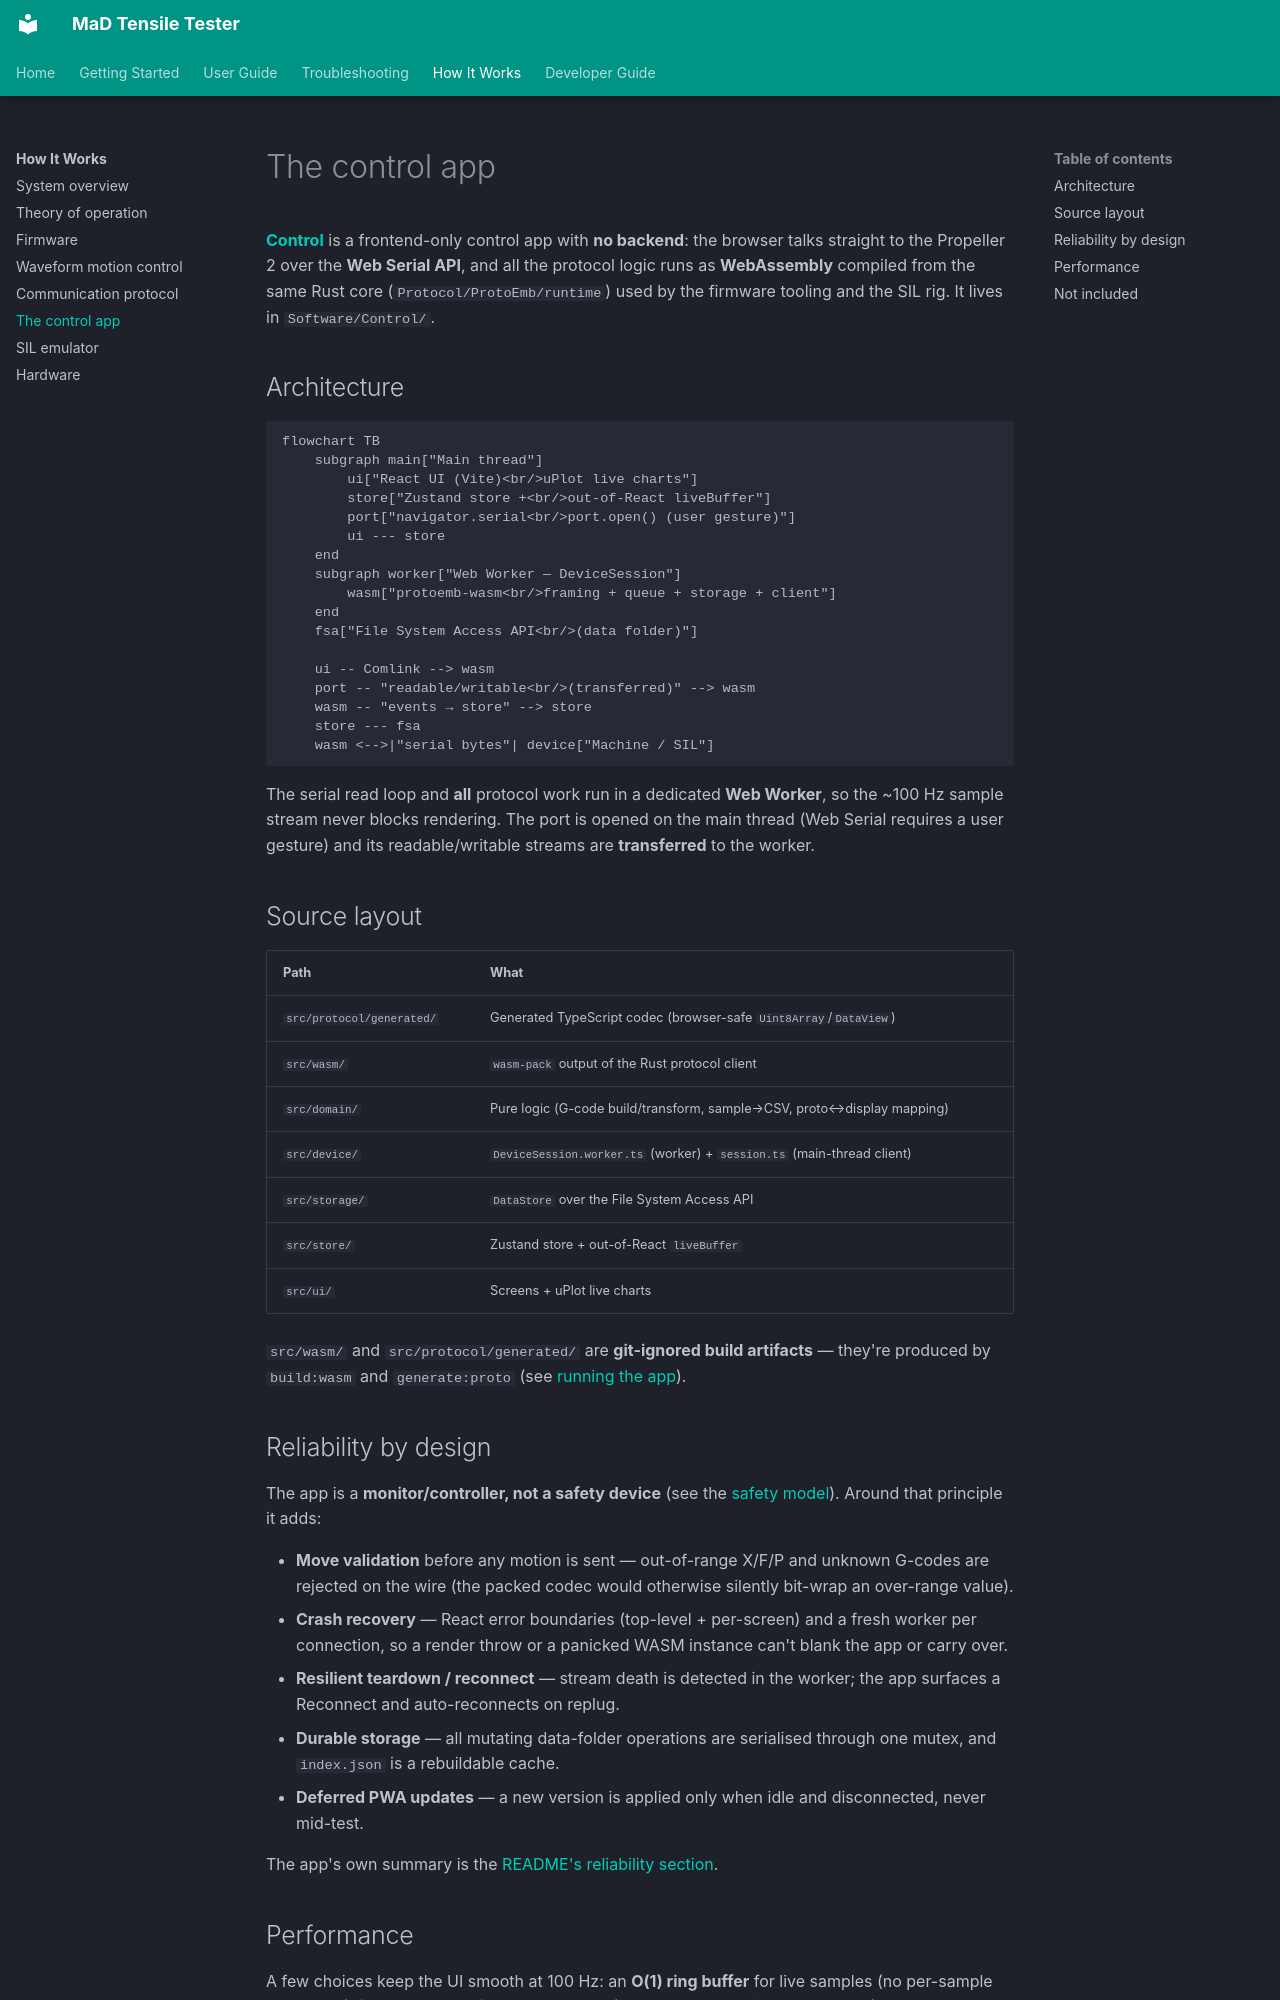

repository: RileyMcCarthy/MaD · page: how-it-works/control-app/index.html · generator: mkdocs

# The control app

[**Control**](https://rileymccarthy.github.io/MaD/app/) is a frontend-only
control app with **no backend**: the browser talks straight to the Propeller 2
over the **Web Serial API**, and all the protocol logic runs as **WebAssembly**
compiled from the same Rust core (`Protocol/ProtoEmb/runtime`) used by the
firmware tooling and the SIL rig. It lives in `Software/Control/`.

## Architecture

```mermaid
flowchart TB
    subgraph main["Main thread"]
        ui["React UI (Vite)<br/>uPlot live charts"]
        store["Zustand store +<br/>out-of-React liveBuffer"]
        port["navigator.serial<br/>port.open() (user gesture)"]
        ui --- store
    end
    subgraph worker["Web Worker — DeviceSession"]
        wasm["protoemb-wasm<br/>framing + queue + storage + client"]
    end
    fsa["File System Access API<br/>(data folder)"]

    ui -- Comlink --> wasm
    port -- "readable/writable<br/>(transferred)" --> wasm
    wasm -- "events → store" --> store
    store --- fsa
    wasm <-->|"serial bytes"| device["Machine / SIL"]
```

The serial read loop and **all** protocol work run in a dedicated **Web Worker**,
so the ~100 Hz sample stream never blocks rendering. The port is opened on the
main thread (Web Serial requires a user gesture) and its readable/writable streams
are **transferred** to the worker.

## Source layout

| Path | What |
|---|---|
| `src/protocol/generated/` | Generated TypeScript codec (browser-safe `Uint8Array`/`DataView`) |
| `src/wasm/` | `wasm-pack` output of the Rust protocol client |
| `src/domain/` | Pure logic (G-code build/transform, sample→CSV, proto↔display mapping) |
| `src/device/` | `DeviceSession.worker.ts` (worker) + `session.ts` (main-thread client) |
| `src/storage/` | `DataStore` over the File System Access API |
| `src/store/` | Zustand store + out-of-React `liveBuffer` |
| `src/ui/` | Screens + uPlot live charts |

`src/wasm/` and `src/protocol/generated/` are **git-ignored build artifacts** —
they're produced by `build:wasm` and `generate:proto` (see
[running the app](../dev/running-the-app.md)).
